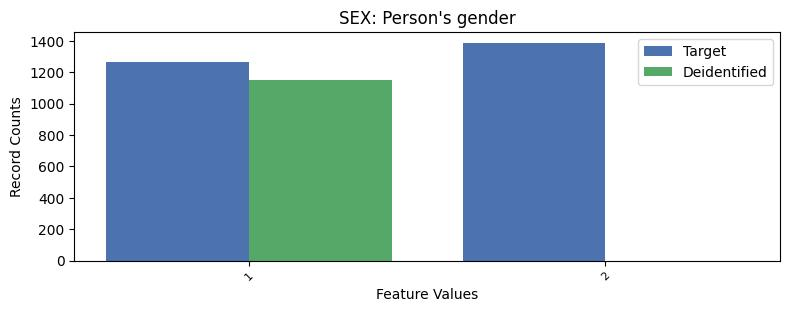

Source data for this figure (header and first rows):
, SEX, count_target, count_deidentified
0, 2, 1387, 0.0
1, 1, 1264, 1152
